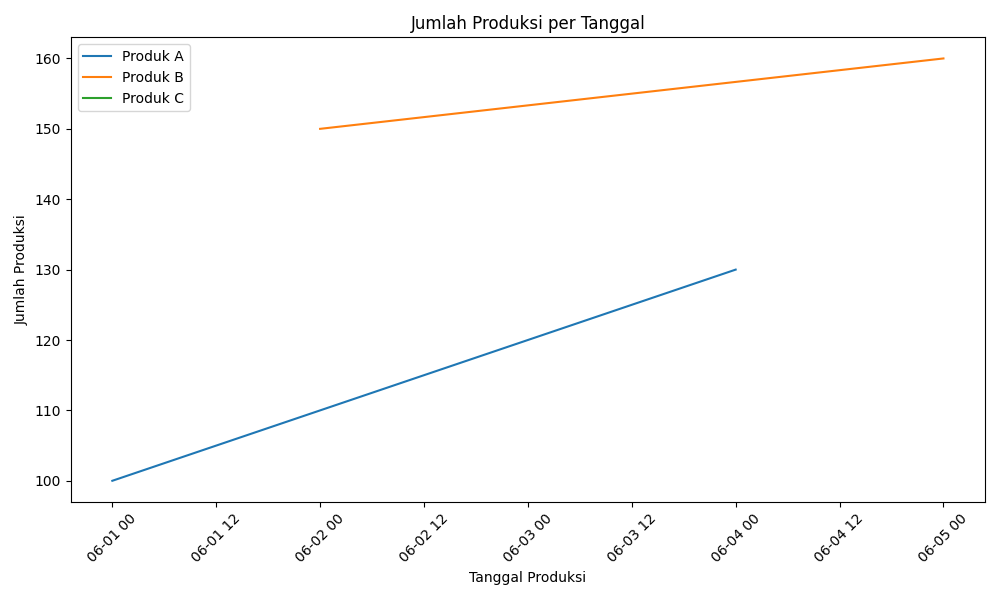

Values plotted in this chart, from the file beside it:
Nama Produk, Tanggal Produksi, Jumlah Produksi
Produk A, 2024-06-01, 100
Produk B, 2024-06-02, 150
Produk C, 2024-06-03, 120
Produk A, 2024-06-04, 130
Produk B, 2024-06-05, 160
